pico-8 play session: mixed d-pad (fixed 12-tick cycle)

[t = 6 s] mixed d-pad (1.2s cycle ×~5): → ← ↑ ↓ + 🅾/❎ taps, ~6s
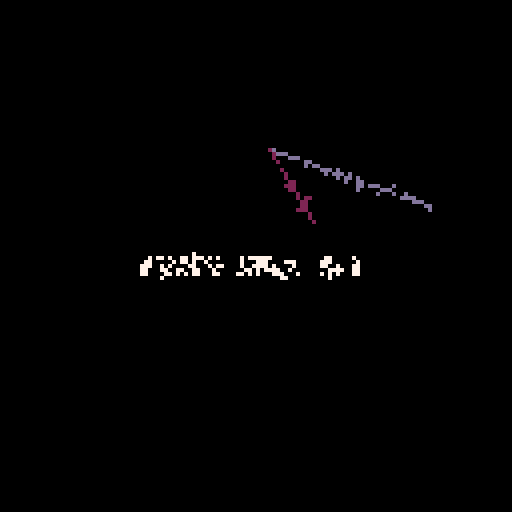
[t = 8 s] mixed d-pad (1.2s cycle ×~6): → ← ↑ ↓ + 🅾/❎ taps, ~8s
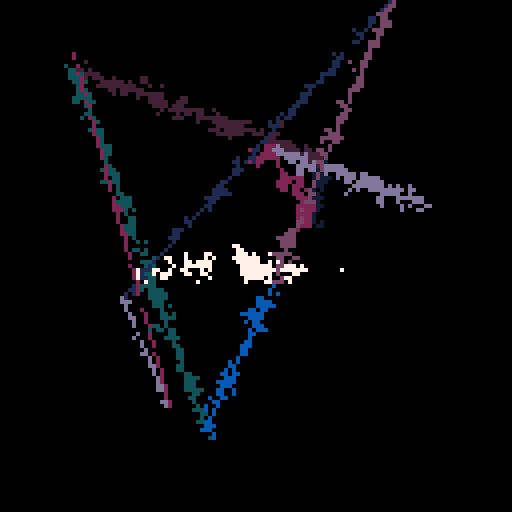

pico-8 cartridge
version 32
__lua__
-- fuzzy walk alt
-- alexthescott
-- 8/13/21

r=rnd
b=8
c=0
p={}

col={1,13,2,129,130,131,140,141,7}
pal(col,1)

function ap()
	local d={}
	d.x=r(128-b*2)
	d.y=r(128-b*2)
	add(p,d)
end

ap()ap()

cls()
::♥::
if t()<2 then
	print("fuzzy walk alt",36,64,9)
else
	for i=1,#p-1do
		f=p[i]
		s=p[i+1]
		line(f.x,f.y,s.x,s.y,1+i%8)
	end
	
	if c%4==0 and c<200then
		ap()
	end
	
	for i=1,4000 do
		x, y = r(128), r(128)
		dx, dy = r(2)-1, r(2)-1
		pset(x, y, pget(dx+x, dy+y))
	end
	
	if c>=300 then
		cls()
		p={}
		c=0
	else
		c+=1
	end
	
end
flip()
goto ♥
__gfx__
00000000000000000000000000000000000000000000000000000000000000000000000000000000000000000000000000000000000000000000000000000000
00000000000000000000000000000000000000000000000000000000000000000000000000000000000000000000000000000000000000000000000000000000
00700700000000000000000000000000000000000000000000000000000000000000000000000000000000000000000000000000000000000000000000000000
00077000000000000000000000000000000000000000000000000000000000000000000000000000000000000000000000000000000000000000000000000000
00077000000000000000000000000000000000000000000000000000000000000000000000000000000000000000000000000000000000000000000000000000
00700700000000000000000000000000000000000000000000000000000000000000000000000000000000000000000000000000000000000000000000000000
